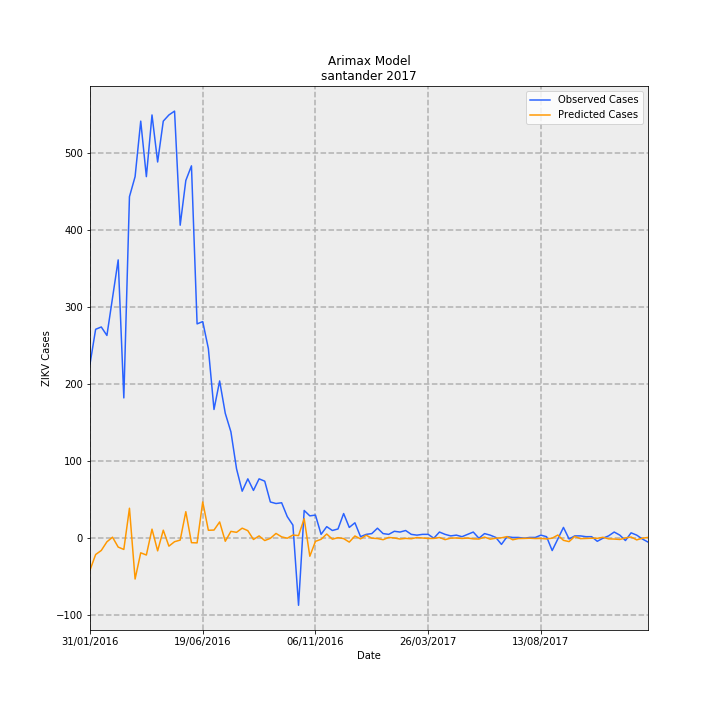

The table this chart was drawn from, first rows:
Date, predictions_incidence, observed_incidence, Predicted Cases, Observed Cases, error
31/01/2016, -2.006, 10.97, -41.34, 226.0, 267.3
07/02/2016, -1.027, 13.15, -21.16, 271.0, 292.2
14/02/2016, -0.7712, 13.29, -15.89, 274.0, 289.9
21/02/2016, -0.2263, 12.76, -4.664, 263.0, 267.7
28/02/2016, 0.06457, 15.14, 1.331, 312.0, 310.7
06/03/2016, -0.558, 17.51, -11.5, 361, 372.5
13/03/2016, -0.7059, 8.83, -14.55, 182, 196.5
20/03/2016, 1.887, 21.49, 38.9, 443.0, 404.1
27/03/2016, -2.569, 22.75, -52.94, 469, 521.9
03/04/2016, -0.9185, 26.25, -18.93, 541.0, 559.9
10/04/2016, -1.057, 22.75, -21.78, 469, 490.8
17/04/2016, 0.5705, 26.64, 11.76, 549.0, 537.2
24/04/2016, -0.7951, 23.68, -16.39, 488.0, 504.4
01/05/2016, 0.5058, 26.25, 10.42, 541.0, 530.6
08/05/2016, -0.4993, 26.64, -10.29, 549.0, 559.3
15/05/2016, -0.2193, 26.88, -4.52, 554.0, 558.5
22/05/2016, -0.1182, 19.7, -2.436, 406, 408.4
29/05/2016, 1.67, 22.51, 34.41, 464.0, 429.6
05/06/2016, -0.2804, 23.43, -5.779, 483.0, 488.8
12/06/2016, -0.2941, 13.49, -6.062, 278.0, 284.1
19/06/2016, 2.285, 13.63, 47.09, 281.0, 233.9
26/06/2016, 0.4998, 11.94, 10.3, 246.0, 235.7
03/07/2016, 0.5137, 8.102, 10.59, 167, 156.4
10/07/2016, 1.024, 9.898, 21.11, 204.0, 182.9
17/07/2016, -0.1916, 7.86, -3.95, 162.0, 165.9
24/07/2016, 0.4302, 6.695, 8.866, 138.0, 129.1
31/07/2016, 0.3704, 4.367, 7.634, 90.0, 82.37
07/08/2016, 0.6329, 2.96, 13.04, 61.0, 47.96
14/08/2016, 0.4762, 3.736, 9.815, 77.0, 67.19
21/08/2016, -0.07977, 3.008, -1.644, 62, 63.64
28/08/2016, 0.1455, 3.736, 2.999, 77.0, 74
04/09/2016, -0.1468, 3.59, -3.026, 74.0, 77.03
11/09/2016, -0.008769, 2.28, -0.1807, 47, 47.18
18/09/2016, 0.3007, 2.183, 6.197, 45.0, 38.8
25/09/2016, 0.08603, 2.232, 1.773, 46.0, 44.23
02/10/2016, 0.000442, 1.359, 0.00911, 28, 27.99
09/10/2016, 0.1991, 0.8248, 4.104, 17.0, 12.9
16/10/2016, 0.1656, -4.221, 3.414, -87.0, -90.41
23/10/2016, 1.23, 1.747, 25.35, 36.0, 10.65
30/10/2016, -1.134, 1.407, -23.38, 29.0, 52.38
06/11/2016, -0.1972, 1.456, -4.065, 30.0, 34.07
13/11/2016, -0.06686, 0.2426, -1.378, 5.0, 6.378
20/11/2016, 0.2638, 0.7278, 5.438, 15.0, 9.562
27/11/2016, -0.06106, 0.4852, -1.259, 10.0, 11.26
04/12/2016, 0.03466, 0.5822, 0.7144, 12.0, 11.29
11/12/2016, -0.02329, 1.553, -0.48, 32.0, 32.48
18/12/2016, -0.2446, 0.6793, -5.04, 14, 19.04
25/12/2016, 0.1409, 0.9704, 2.905, 20.0, 17.1
01/01/2017, -0.04415, 0.09704, -0.91, 2.0, 2.91
08/01/2017, 0.1885, 0.2426, 3.886, 5.0, 1.114
15/01/2017, 0.001742, 0.2911, 0.03591, 6.0, 5.964
22/01/2017, -0.01958, 0.6307, -0.4036, 13.0, 13.4
29/01/2017, -0.09381, 0.2911, -1.934, 6.0, 7.934
05/02/2017, 0.04993, 0.2426, 1.029, 5.0, 3.971
12/02/2017, 0.01492, 0.4367, 0.3075, 9.0, 8.692
19/02/2017, -0.05103, 0.3881, -1.052, 8.0, 9.052
26/02/2017, -0.009068, 0.4852, -0.1869, 10.0, 10.19
05/03/2017, -0.03368, 0.2426, -0.6942, 5.0, 5.694
12/03/2017, 0.04117, 0.1941, 0.8485, 4.0, 3.152
19/03/2017, 0.01284, 0.2426, 0.2646, 5.0, 4.735
... 40 more rows
